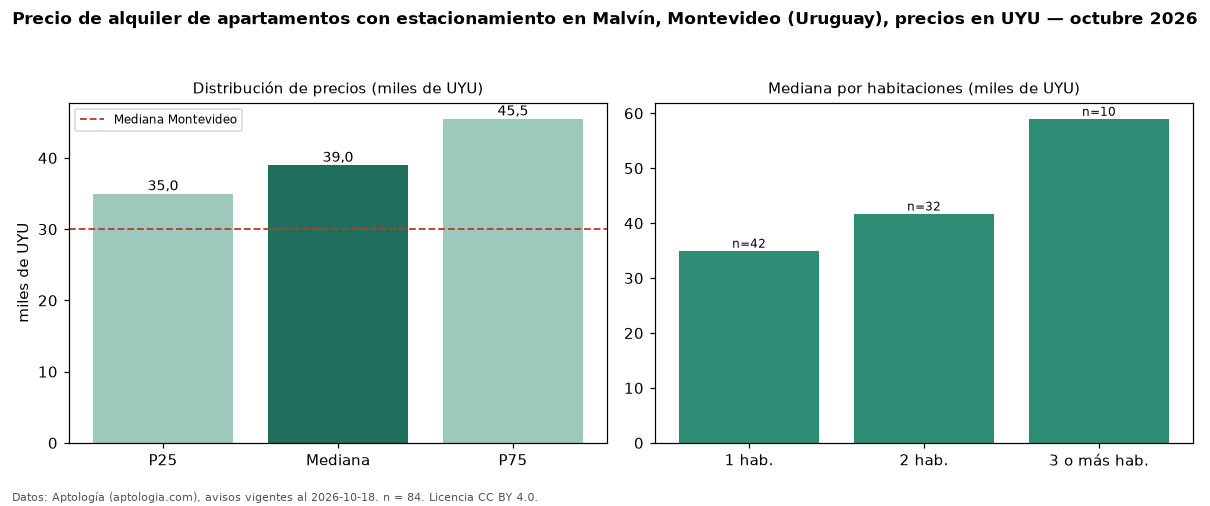

Source data for this figure (header and first rows):
seccion, metrica, valor, moneda, n
filtro, parq1, con estacionamiento, , 84
precio, p25, 35000, UYU, 84
precio, mediana, 39000, UYU, 84
precio, p75, 45500, UYU, 84
precio, minimo, 21000, UYU, 84
precio, maximo, 70000, UYU, 84
m2, mediana_precio_m2, 680.6, UYU, 81
m2, area_mediana_m2, 56.5, m2, 81
admin, mediana_admin_mes, 6950, UYU, 74
banos, mediana_banos, 1.0, , 
parqueadero, pct_con_parqueadero, 100.0, %, 84
habitaciones, 1, 35000, UYU, 42
habitaciones, 2, 41750, UYU, 32
habitaciones, 3+, 59000, UYU, 10
ciudad, mediana_ciudad_referencia, 30000, UYU, 
ciudad, mediana_m2_ciudad, 587, UYU, 
fuente, fecha_datos, 2026-10-18, , 
fuente, atribucion, https://www.aptologia.com/uy/alquiler/mo…, , 
fuente, licencia, CC BY 4.0, , 
